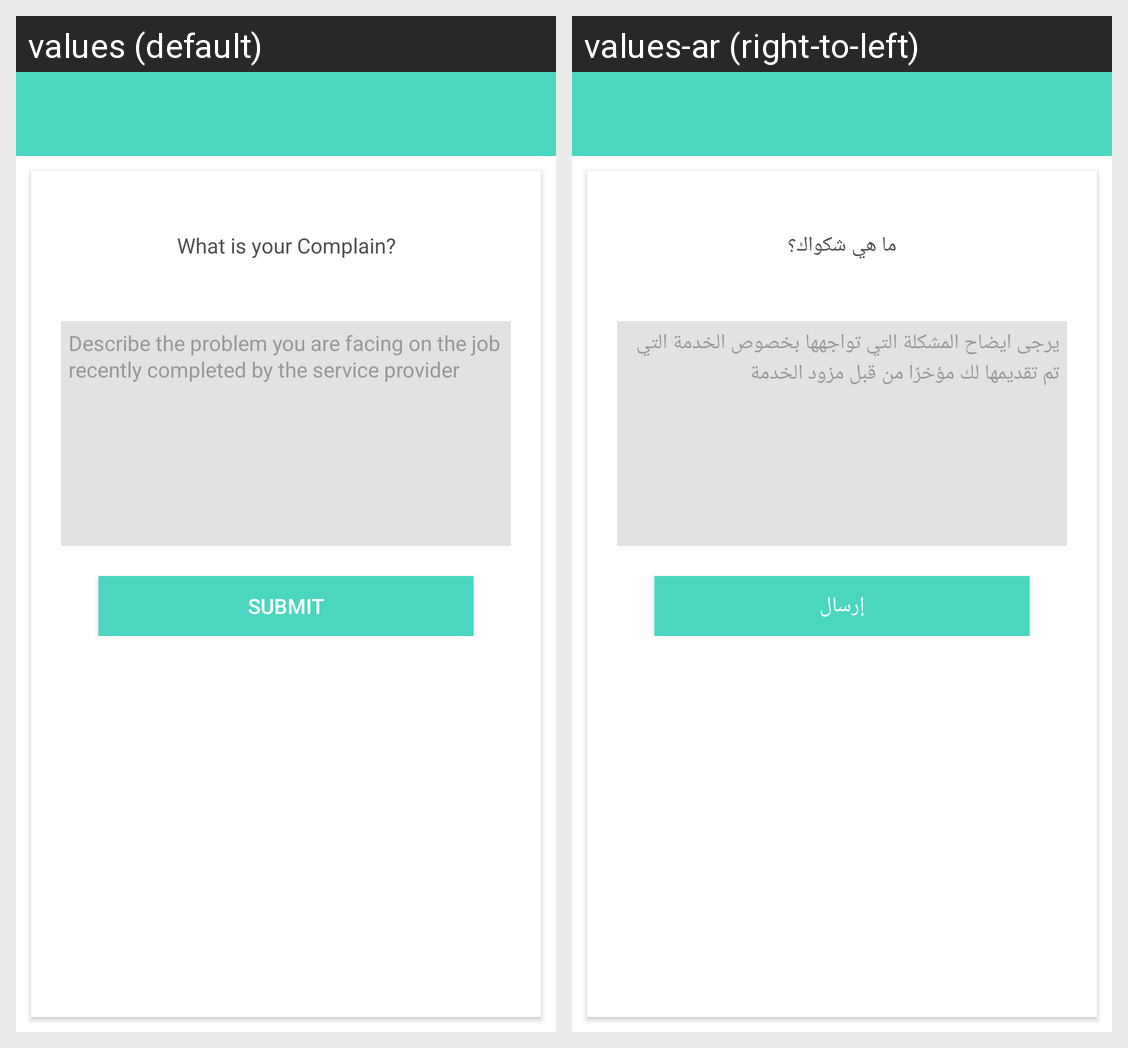

The Android screen above is rendered under two locales of the same app. Produce the string resources it draws, with the default and per-locale values.
Android screen res/layout/fragment_fr_complain.xml rendered under 2 locales, left to right: values (default), values-ar (right-to-left). Device: Nexus 5 (rendered at 1080×1920; each locale shown at half size, 540×960, under a caption strip naming it); theme AppTheme.
Strings drawn on this screen, with the default value and each locale's value (text and hints the layout hard-codes, and strings that could not be matched under every locale, appear in the picture but are not listed):

complain_string
  values: What is your Complain?
  values-ar: ما هي شكواك؟

complain_hint
  values: Describe the problem you are facing on the job recently completed by the service provider
  values-ar: يرجى ايضاح المشكلة التي تواجهها بخصوص الخدمة التي تم تقديمها لك مؤخرًا من قبل مزود الخدمة

submit
  values: Submit
  values-ar: إرسال
